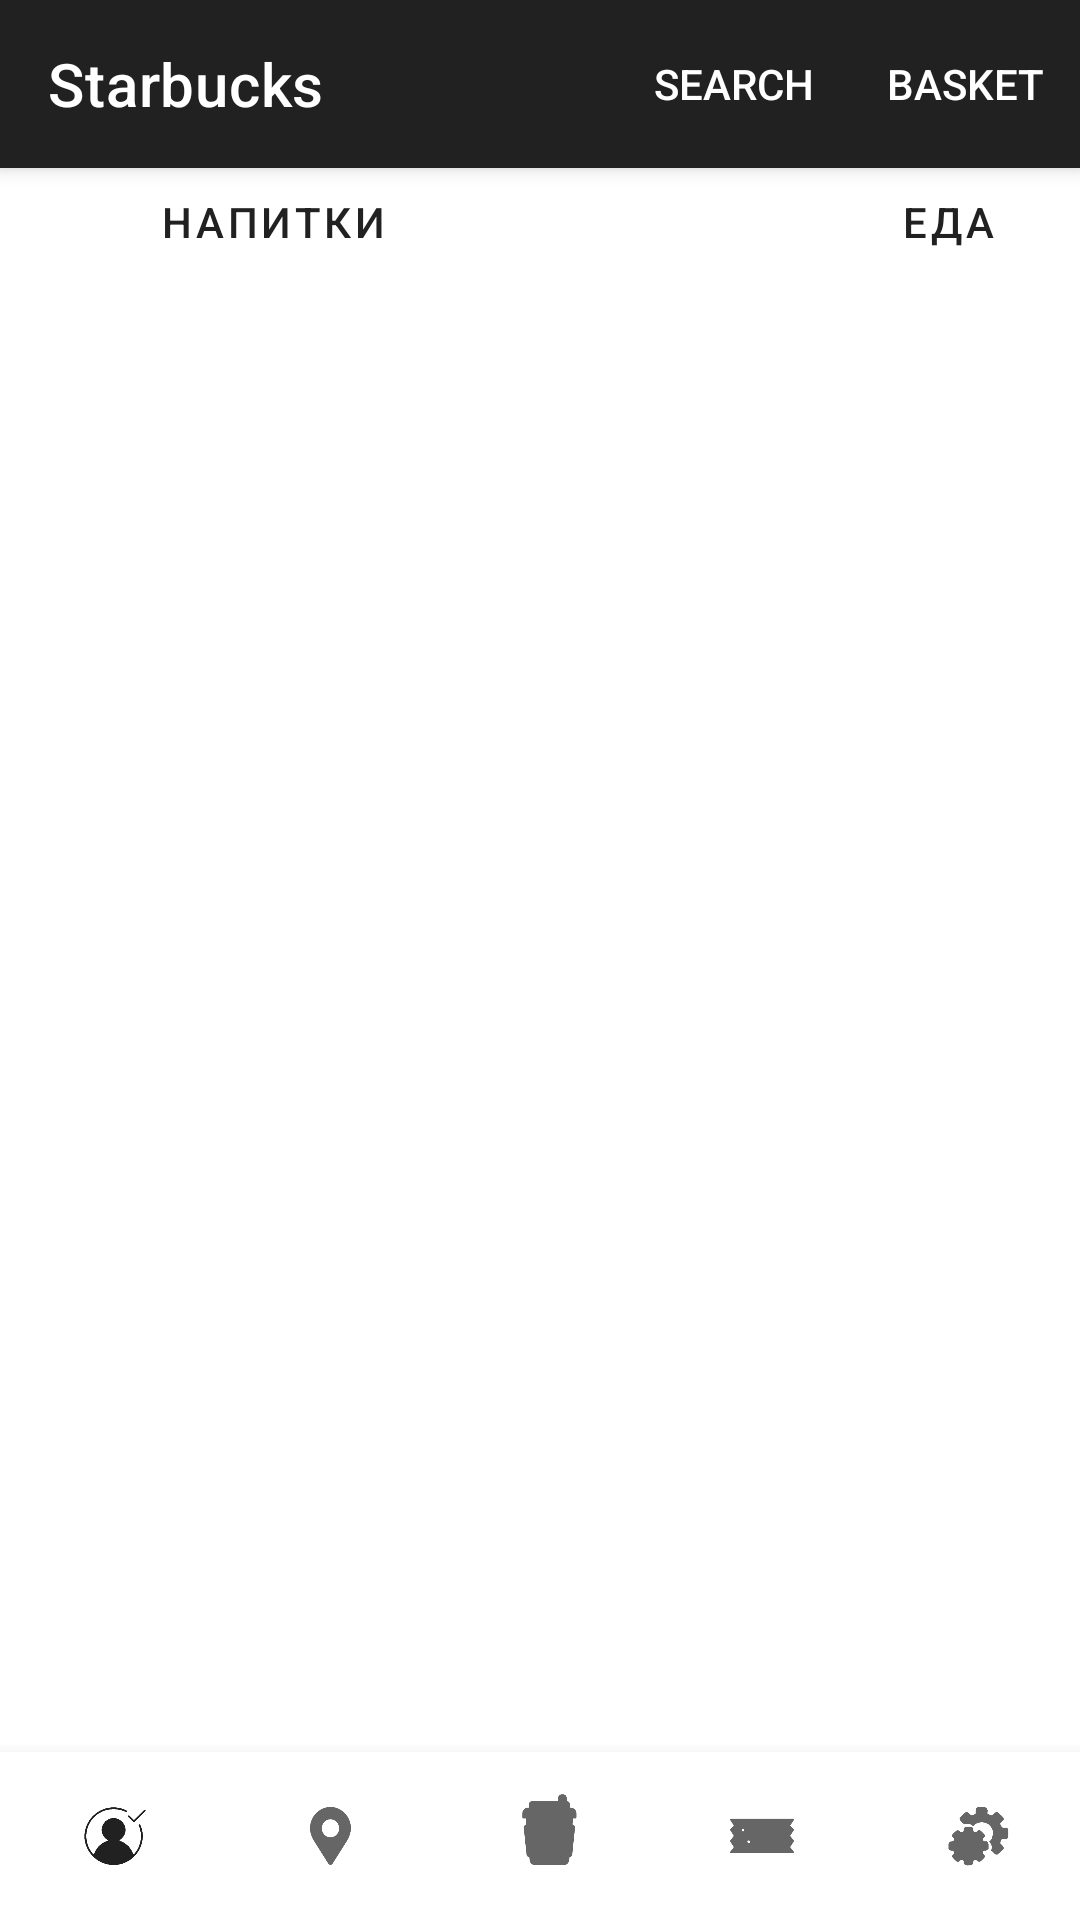

The Android layout XML behind this screen, and the referenced resources:
<!-- AndroidManifest.xml: application theme Theme.MyApplication11111 -->
<!-- res/layout/frame6.xml -->
<?xml version="1.0" encoding="utf-8"?>
<androidx.coordinatorlayout.widget.CoordinatorLayout xmlns:android="http://schemas.android.com/apk/res/android"
    android:layout_width="match_parent"
    android:layout_height="match_parent"
    xmlns:tools="http://schemas.android.com/tools">

    <include layout="@layout/topbar" />

    <LinearLayout
        android:layout_width="match_parent"
        android:layout_height="wrap_content"
        android:orientation="horizontal"
        android:layout_marginTop="50dp">

        <Button
            android:layout_width="wrap_content"
            android:layout_height="wrap_content"
            android:text="Напитки"
            style="@style/Widget.App.Button.TextButton"
            android:layout_marginLeft="45dp"
            />

        <Button
            android:layout_width="wrap_content"
            android:layout_height="wrap_content"
            android:text="Еда"
            style="@style/Widget.App.Button.TextButton"
            android:layout_marginLeft="135dp"
            />


    </LinearLayout>

    <androidx.recyclerview.widget.RecyclerView
        android:id="@+id/recview"
        android:layout_width="match_parent"
        android:layout_height="wrap_content"
        android:layout_marginLeft="20dp"
        android:layout_marginTop="100dp"
        tools:listitem="@layout/food_card" />

    <include layout="@layout/bottombar" />








</androidx.coordinatorlayout.widget.CoordinatorLayout>
<!-- res/layout/topbar.xml (included above) -->
<?xml version="1.0" encoding="utf-8"?>
<androidx.coordinatorlayout.widget.CoordinatorLayout xmlns:android="http://schemas.android.com/apk/res/android"
    android:layout_width="match_parent"
    android:layout_height="match_parent"
    xmlns:app="http://schemas.android.com/apk/res-auto">

    <com.google.android.material.appbar.AppBarLayout
        android:layout_width="match_parent"
        android:layout_height="wrap_content">

        <androidx.appcompat.widget.Toolbar
            android:id="@+id/topAppBar"
            android:layout_width="match_parent"
            android:layout_height="?attr/actionBarSize"
            app:menu="@menu/top_bar"
            app:title="Starbucks"
            style="@style/Widget.MaterialComponents.Toolbar.Primary"
            />

    </com.google.android.material.appbar.AppBarLayout>

</androidx.coordinatorlayout.widget.CoordinatorLayout>
<!-- res/layout/food_card.xml (included above) -->
<?xml version="1.0" encoding="utf-8"?>
<com.google.android.material.card.MaterialCardView xmlns:android="http://schemas.android.com/apk/res/android"
    android:layout_height="wrap_content"
    android:layout_width="wrap_content"
    xmlns:tools="http://schemas.android.com/tools"
    xmlns:app="http://schemas.android.com/apk/res-auto"
    android:clickable="true"
    android:focusable="true"
    android:id="@+id/cardView"
    android:layout_centerHorizontal="true"
    >

    <RelativeLayout
        android:layout_width="wrap_content"
        android:layout_height="wrap_content">

        <ImageView
            android:layout_width="wrap_content"
            android:layout_height="wrap_content"
            android:src="@drawable/food_plug"
            android:layout_centerHorizontal="true"
            android:layout_marginTop="35dp"
            android:layout_marginLeft="50dp"/>

        <TextView
            android:id="@+id/teext"
            style="@style/TextAppearance.MaterialComponents.Headline6"
            android:layout_width="wrap_content"
            android:layout_height="wrap_content"
            android:layout_centerHorizontal="true"
            android:layout_marginLeft="50dp"
            android:layout_marginTop="130dp"
            android:text="Колд Брю" />
        <TextView
            android:layout_width="wrap_content"
            android:layout_height="wrap_content"
            android:text="354мл"
            android:layout_marginTop="152dp"
            />

        <TextView
            android:layout_width="wrap_content"
            android:layout_height="wrap_content"
            android:text="312 руб"
            android:layout_marginTop="165dp"
            style="@style/TextAppearance.MaterialComponents.Headline6"
            />

        <ImageView
            android:layout_width="wrap_content"
            android:layout_height="wrap_content"
            android:src="@drawable/add_cart"
            android:layout_marginTop="165dp"
            android:layout_marginLeft="118dp" />


    </RelativeLayout>
</com.google.android.material.card.MaterialCardView>
<!-- res/layout/bottombar.xml (included above) -->
<?xml version="1.0" encoding="utf-8"?>
 <com.google.android.material.bottomnavigation.BottomNavigationView
    xmlns:android="http://schemas.android.com/apk/res/android"
    xmlns:app="http://schemas.android.com/apk/res-auto"
    android:id="@+id/bottom_navigation"
    android:layout_width="match_parent"
    android:layout_height="wrap_content"
    android:layout_gravity="bottom"
    android:background="@color/white"
    app:itemIconSize="40dp"
    app:itemTextColor="@color/black"
    app:menu="@menu/bottom_bar">



</com.google.android.material.bottomnavigation.BottomNavigationView>
<!-- resources referenced by this layout -->
<resources>
  <color name="black">#FF000000</color>
  <color name="white">#FFFFFFFF</color>
  <!-- drawable add_cart: png bitmap (drawable, 337 bytes) -->
  <!-- drawable food_plug: png bitmap (drawable, 8970 bytes) -->
  <style name="Widget.App.Button.TextButton" parent="Widget.MaterialComponents.Button.TextButton">
  
      </style>
  <style name="Theme.MyApplication11111" parent="Theme.MaterialComponents.DayNight.DarkActionBar">
          
  
  
  
  
  
  
  
  
  
  
  
  
  
  
  
      </style>
</resources>
